Run: headless pygame with SDL's dummy video driver; simulated clock (each Clock.tick advances the game by its frame time, no real sleeping); random seed 0; keys injected as events and as key.get_pressed() state; mouse plan: one left click at the window centre at the start of phase 2, then a move to the lower-right quarter at the start of phase 3.
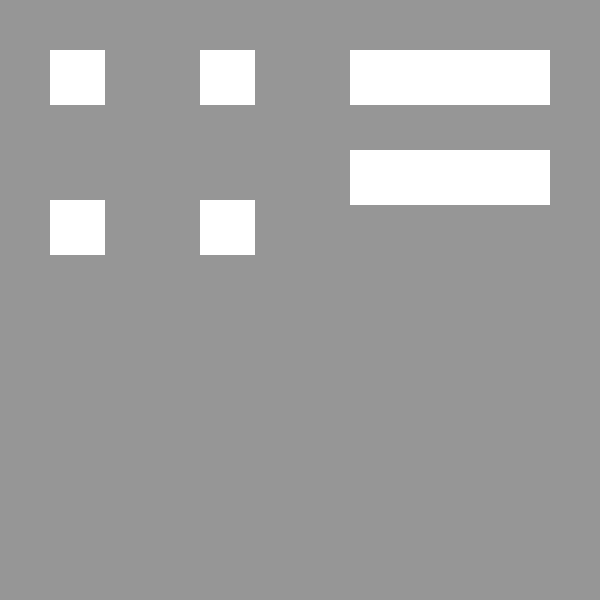
Frame 1 of 4 · flips 1–60 · no input
Frame 2 of 4 · flips 61–180 · clicked the window centre · tapped SPACE, RETURN · held RIGHT (→), D · screen unchanged from frame 1, image omitted
Frame 3 of 4 · flips 181–300 · moved the mouse to the lower-right quarter · held DOWN (↓), S · screen unchanged from frame 2, image omitted
Frame 4 of 4 · flips 301–420 · held LEFT (←), A, UP (↑), W · screen unchanged from frame 3, image omitted

The pygame program that drew these frames:

import pygame

pygame.init()

screen = pygame.display.set_mode((600,600))

GREY = (150,150,150)
WHITE = (255,255,255)

running = True 

while running:
    screen.fill(GREY)

    pygame.draw.rect(screen, WHITE, (50,50,55,55))
    pygame.draw.rect(screen, WHITE, (200,50,55,55))
    pygame.draw.rect(screen, WHITE, (50,200,55,55))
    pygame.draw.rect(screen, WHITE, (200,200,55,55))
    pygame.draw.rect(screen, WHITE, (350,50,200,55))
    pygame.draw.rect(screen, WHITE, (350,150,200,55))

    for event in pygame.event.get():
        if event.type == pygame.QUIT:
            running = False
        if event.type == pygame.MOUSEBUTTONDOWN:
            if event.button == 1:
                print('X')
    pygame.display.flip()

pygame.quit()
